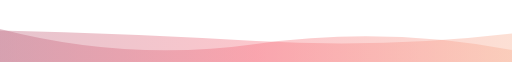
t = 0.00 s
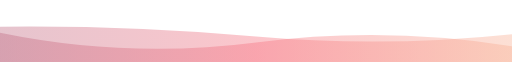
t = 1.67 s
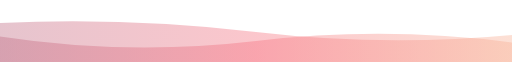
t = 3.33 s
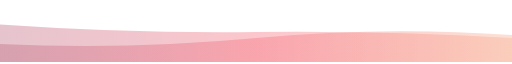
t = 6.66 s
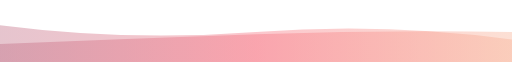
t = 8.33 s
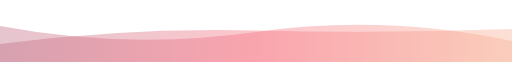
t = 10.00 s

The animated SVG that drew these frames (rendered in a browser with its animation timeline set to each time). Animation: 2 SMIL elements (animate=2), 1 CSS @keyframes rule; frames cover the first 10.00 s, repeats indefinitely.


      <svg
        width="854"
        height="100"
        xmlns="http://www.w3.org/2000/svg"
        xmlns:xlink="http://www.w3.org/1999/xlink"
        style="z-index:1;position:relative"
        viewBox="0 0 854 100"
      >
        <style>
      .text {   font-size: 70px;   font-weight: 700;   font-family: -apple-system,BlinkMacSystemFont,Segoe UI,Helvetica,Arial,sans-serif,Apple Color Emoji,Segoe UI Emoji;  } .desc {   font-size: 20px;   font-weight: 500;   font-family: -apple-system,BlinkMacSystemFont,Segoe UI,Helvetica,Arial,sans-serif,Apple Color Emoji,Segoe UI Emoji;  } path {   transform: rotate(180deg);   transform-origin: 50% 50%;  } 
      .text, .desc {   animation: fadeIn 1.2s ease-in-out forwards;  } @keyframes fadeIn {   from {     opacity: 0;   }   to {     opacity: 1;   }  } 
    </style>
        <defs>
              <linearGradient id="linear" x1="0%" y1="0%" x2="100%" y2="0%">
                <stop offset="0%" stop-color="#F8B195"/><stop offset="50%" stop-color="#F67280"/><stop offset="100%" stop-color="#C06C84"/>
              </linearGradient>
            </defs>
        
      <g transform="translate(427, 50) scale(1, 1) translate(-427, -50)">
        <path d="" fill="url(#linear)" opacity="0.4" >
          <animate
              attributeName="d"
              dur="20s"
              repeatCount="indefinite"
              keyTimes="0;0.333;0.667;1"
              calcmod="spline"
              keySplines="0.2 0 0.2 1;0.2 0 0.2 1;0.2 0 0.2 1"
              begin="0s"
              values="M0 0L 0 20Q 213.5 60 427 30T 854 55L 854 0 Z;M0 0L 0 45Q 213.5 60 427 40T 854 30L 854 0 Z;M0 0L 0 65Q 213.5 35 427 65T 854 30L 854 0 Z;M0 0L 0 20Q 213.5 60 427 30T 854 55L 854 0 Z">
          </animate>
        </path>
        <path d="" fill="url(#linear)" opacity="0.4" >
          <animate
            attributeName="d"
            dur="20s"
            repeatCount="indefinite"
            keyTimes="0;0.333;0.667;1"
            calcmod="spline"
            keySplines="0.2 0 0.2 1;0.2 0 0.2 1;0.2 0 0.2 1"
            begin="-10s"
            values="M0 0L 0 35Q 213.5 80 427 50T 854 60L 854 0 Z;M0 0L 0 50Q 213.5 20 427 20T 854 40L 854 0 Z;M0 0L 0 45Q 213.5 25 427 50T 854 65L 854 0 Z;M0 0L 0 35Q 213.5 80 427 50T 854 60L 854 0 Z">
          </animate>
        </path>
      </g>
         
        
      </svg>
    
